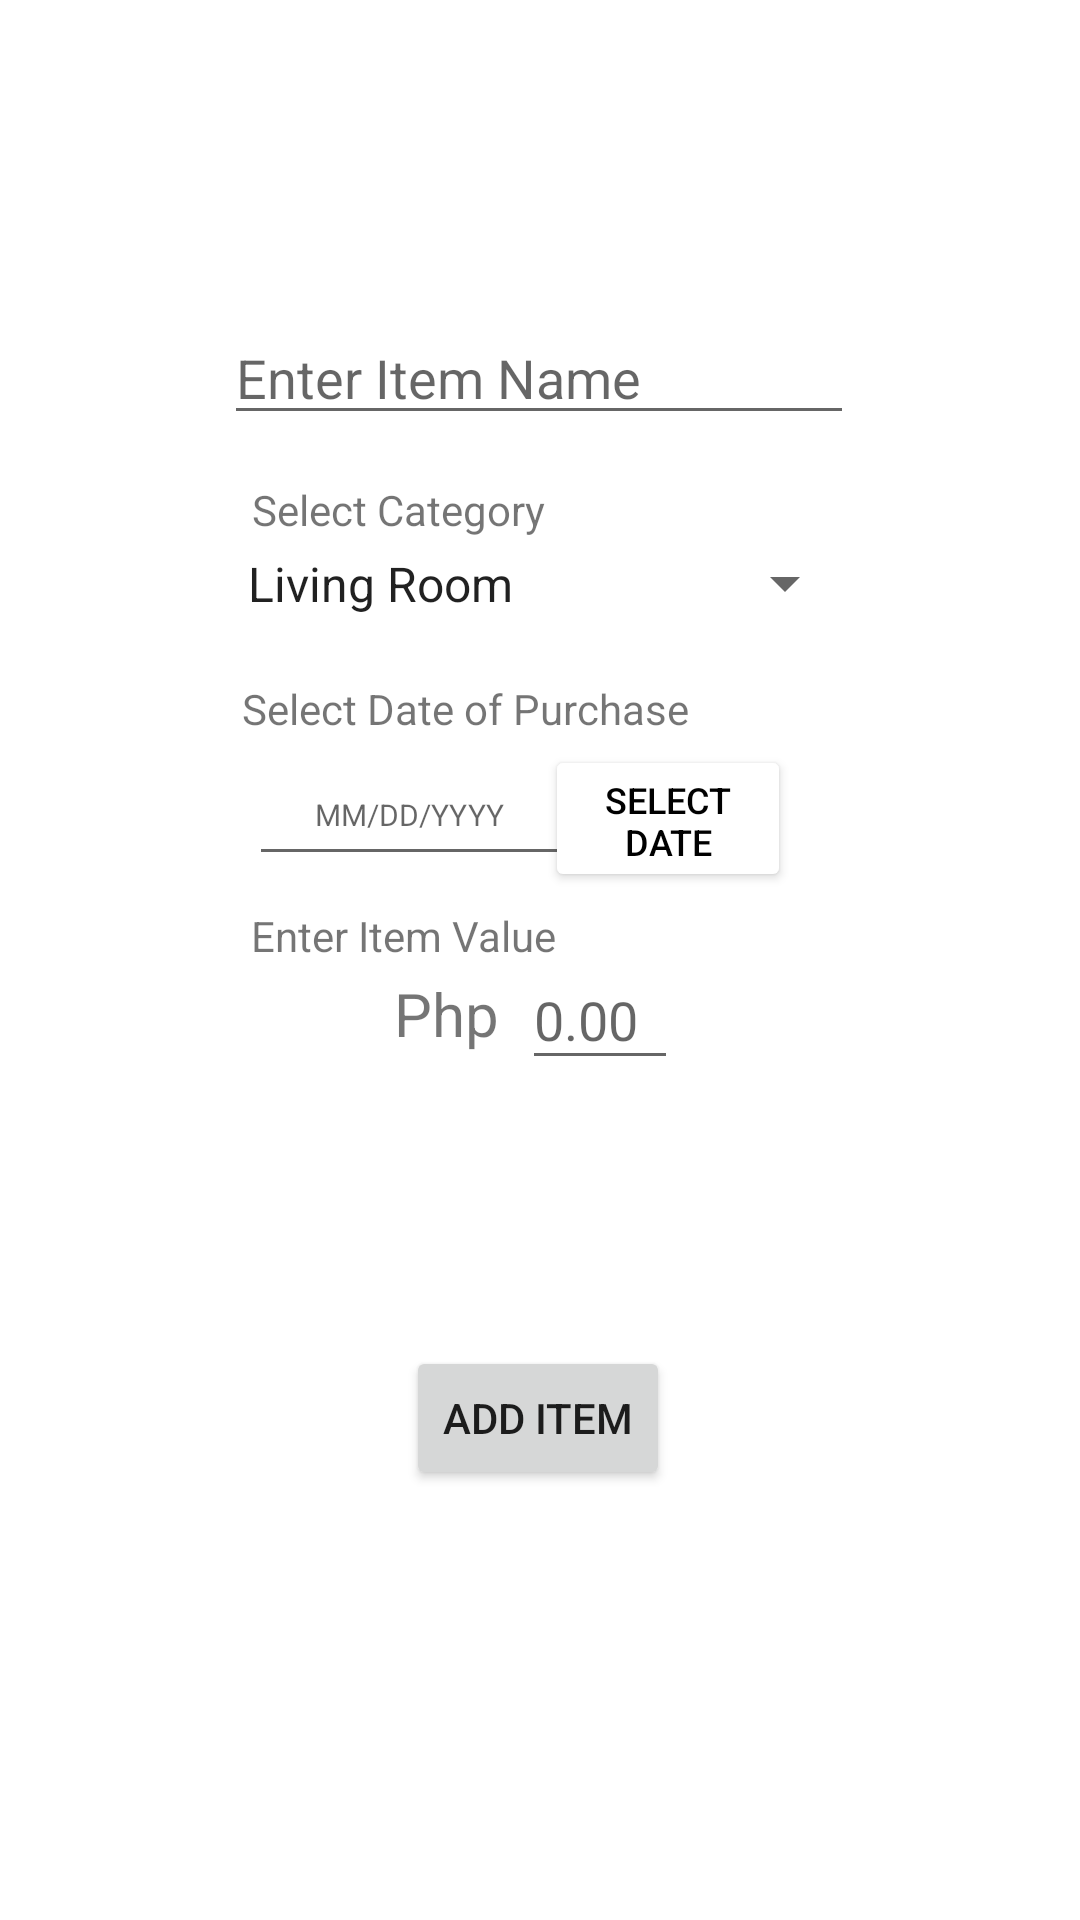

Write the Android layout XML for this screen, with the resource values it uses.
<!-- AndroidManifest.xml: application theme Theme.HomeInventoryManager -->
<!-- res/layout/activity_add.xml -->
<?xml version="1.0" encoding="utf-8"?>
<androidx.constraintlayout.widget.ConstraintLayout xmlns:android="http://schemas.android.com/apk/res/android"
    xmlns:app="http://schemas.android.com/apk/res-auto"
    xmlns:tools="http://schemas.android.com/tools"
    android:layout_width="match_parent"
    android:layout_height="match_parent"
    tools:context=".AddActivity">

    <TextView
        android:id="@+id/itemVal2"
        android:layout_width="wrap_content"
        android:layout_height="wrap_content"
        android:text="Php"
        android:textSize="20sp"
        app:layout_constraintBottom_toBottomOf="parent"
        app:layout_constraintEnd_toEndOf="parent"
        app:layout_constraintHorizontal_bias="0.404"
        app:layout_constraintStart_toStartOf="parent"
        app:layout_constraintTop_toTopOf="parent"
        app:layout_constraintVertical_bias="0.529" />

    <TextView
        android:id="@+id/itemVal"
        android:layout_width="wrap_content"
        android:layout_height="wrap_content"
        android:text="Enter Item Value"
        app:layout_constraintBottom_toBottomOf="parent"
        app:layout_constraintEnd_toEndOf="parent"
        app:layout_constraintHorizontal_bias="0.324"
        app:layout_constraintStart_toStartOf="parent"
        app:layout_constraintTop_toTopOf="parent"
        app:layout_constraintVertical_bias="0.487" />

    <EditText
        android:id="@+id/addItemDate"
        android:layout_width="107dp"
        android:layout_height="44dp"
        android:clickable="false"
        android:focusable="false"
        android:focusableInTouchMode="false"
        android:hint="MM/DD/YYYY"
        android:inputType="none"
        android:textAlignment="center"
        android:textSize="10sp"
        app:layout_constraintBottom_toBottomOf="parent"
        app:layout_constraintEnd_toEndOf="parent"
        app:layout_constraintHorizontal_bias="0.328"
        app:layout_constraintStart_toStartOf="parent"
        app:layout_constraintTop_toTopOf="parent"
        app:layout_constraintVertical_bias="0.416" />

    <EditText
        android:id="@+id/addItemValue"
        android:layout_width="52dp"
        android:layout_height="43dp"
        android:ems="10"
        android:hint="0.00"
        android:inputType="number|numberDecimal"
        app:layout_constraintBottom_toBottomOf="parent"
        app:layout_constraintEnd_toEndOf="parent"
        app:layout_constraintHorizontal_bias="0.565"
        app:layout_constraintStart_toStartOf="parent"
        app:layout_constraintTop_toTopOf="parent"
        app:layout_constraintVertical_bias="0.531" />

    <Spinner
        android:id="@+id/categorySpinner"
        android:layout_width="211dp"
        android:layout_height="37dp"
        android:entries="@array/category_array"
        app:layout_constraintBottom_toBottomOf="parent"
        app:layout_constraintEnd_toEndOf="parent"
        app:layout_constraintStart_toStartOf="parent"
        app:layout_constraintTop_toTopOf="parent"
        app:layout_constraintVertical_bias="0.292" />

    <TextView
        android:id="@+id/textView"
        android:layout_width="wrap_content"
        android:layout_height="wrap_content"
        android:text="Select Category"
        app:layout_constraintBottom_toBottomOf="parent"
        app:layout_constraintEnd_toEndOf="parent"
        app:layout_constraintHorizontal_bias="0.32"
        app:layout_constraintStart_toStartOf="parent"
        app:layout_constraintTop_toTopOf="parent"
        app:layout_constraintVertical_bias="0.258" />

    <TextView
        android:id="@+id/selectDate"
        android:layout_width="wrap_content"
        android:layout_height="wrap_content"
        android:text="Select Date of Purchase"
        app:layout_constraintBottom_toBottomOf="parent"
        app:layout_constraintEnd_toEndOf="parent"
        app:layout_constraintHorizontal_bias="0.383"
        app:layout_constraintStart_toStartOf="parent"
        app:layout_constraintTop_toTopOf="parent"
        app:layout_constraintVertical_bias="0.365" />

    <Button
        android:id="@+id/datePickerButton"
        android:layout_width="82dp"
        android:layout_height="49dp"
        android:layout_gravity="center"
        android:backgroundTint="@color/white"
        android:text="Select Date"
        android:textColor="@color/black"
        android:textSize="12sp"
        app:layout_constraintBottom_toBottomOf="parent"
        app:layout_constraintEnd_toEndOf="parent"
        app:layout_constraintHorizontal_bias="0.653"
        app:layout_constraintStart_toStartOf="parent"
        app:layout_constraintTop_toTopOf="parent"
        app:layout_constraintVertical_bias="0.42" />

    <EditText
        android:id="@+id/addItemName"
        android:layout_width="wrap_content"
        android:layout_height="wrap_content"
        android:ems="10"
        android:hint="Enter Item Name"
        android:inputType="text"
        app:layout_constraintBottom_toBottomOf="parent"
        app:layout_constraintEnd_toEndOf="parent"
        app:layout_constraintHorizontal_bias="0.497"
        app:layout_constraintStart_toStartOf="parent"
        app:layout_constraintTop_toTopOf="parent"
        app:layout_constraintVertical_bias="0.173" />

    <Button
        android:id="@+id/addDetailsBtn"
        android:layout_width="wrap_content"
        android:layout_height="wrap_content"
        android:text="Add Item"
        app:layout_constraintBottom_toBottomOf="parent"
        app:layout_constraintEnd_toEndOf="parent"
        app:layout_constraintHorizontal_bias="0.498"
        app:layout_constraintStart_toStartOf="parent"
        app:layout_constraintTop_toTopOf="parent"
        app:layout_constraintVertical_bias="0.758" />

</androidx.constraintlayout.widget.ConstraintLayout>
<!-- resources referenced by this layout -->
<resources>
  <string-array name="category_array">
          <item>Living Room</item>
          <item>Kitchen</item>
          <item>Garage</item>
          <item>Dining Area</item>
          <item>Bedroom</item>
          <item>Bathroom</item>
          
      </string-array>
  <style name="Theme.HomeInventoryManager" parent="Theme.MaterialComponents.DayNight.DarkActionBar">
          
          <item name="colorPrimary">@color/purple_500</item>
          <item name="colorPrimaryVariant">@color/purple_700</item>
          <item name="colorOnPrimary">@color/white</item>
          
          <item name="colorSecondary">@color/teal_200</item>
          <item name="colorSecondaryVariant">@color/teal_700</item>
          <item name="colorOnSecondary">@color/black</item>
          
          <item name="android:statusBarColor">?attr/colorPrimaryVariant</item>
          
      </style>
  <!-- not gathered from this repository: default colours our renderer supplied (Android Studio template values) -->
  <color name="purple_500">#FF6200EE</color>
  <color name="purple_700">#FF3700B3</color>
  <color name="teal_200">#FF03DAC5</color>
  <color name="teal_700">#FF018786</color>
  <color name="black">#FF000000</color>
  <color name="white">#FFFFFFFF</color>
</resources>
